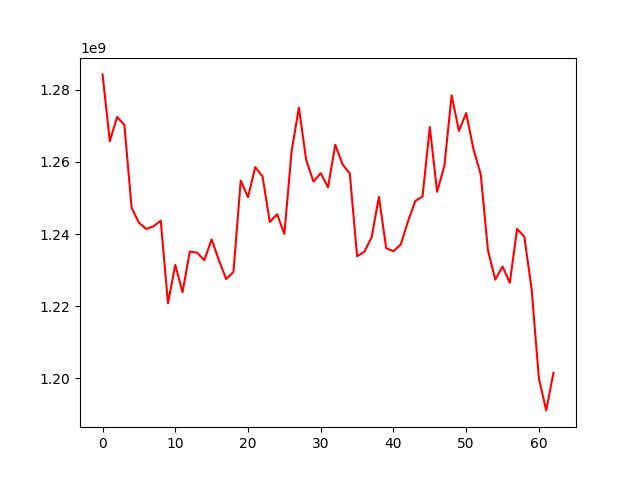

The data file committed next to this chart (first rows):
, 0
0, 1284292987
1, 1265737216
2, 1272471308
3, 1270304003
4, 1247256950
5, 1243140934
6, 1241412203
7, 1242135437
8, 1243724754
9, 1220783939
10, 1231454785
11, 1223878618
12, 1235146881
13, 1234833196
14, 1232738577
15, 1238535552
16, 1232737204
17, 1227511961
18, 1229460316
19, 1254799836
20, 1250260083
21, 1258557857
22, 1255942446
23, 1243339511
24, 1245485764
25, 1240027530
26, 1263075881
27, 1275080337
28, 1260537908
29, 1254573660
30, 1256891919
31, 1252977558
32, 1264768859
33, 1259315312
34, 1256784488
35, 1233827672
36, 1235069677
37, 1239125062
38, 1250331881
39, 1236093667
40, 1235230315
41, 1237094496
42, 1243521396
43, 1249149324
44, 1250452431
45, 1269693475
46, 1251723781
47, 1258906622
48, 1278506958
49, 1268613327
50, 1273567980
51, 1263572904
52, 1256580433
53, 1235407287
54, 1227348064
55, 1230987202
56, 1226468868
57, 1241434492
58, 1239236593
59, 1224666851
... 3 more rows
